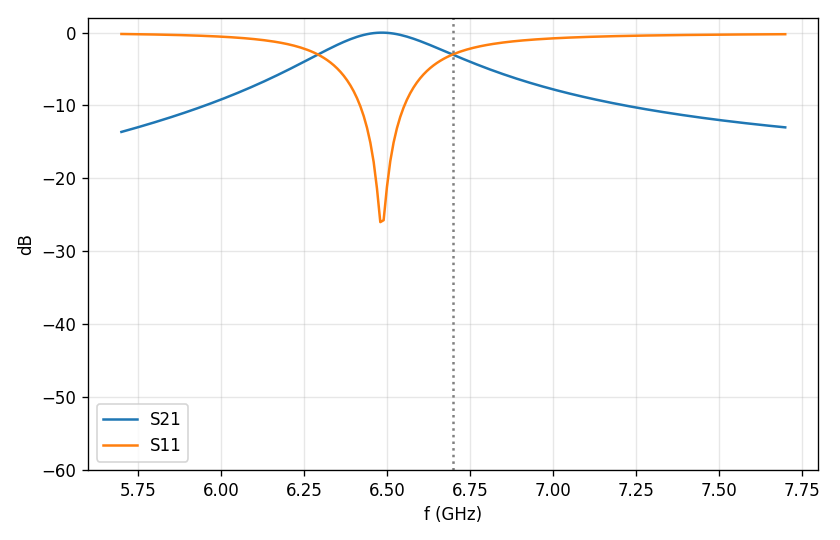

The data file committed next to this chart (first rows):
f_GHz, S11, S21
5.7, (0.536649471323016-0.81767755814553j), (-0.177302071896365-0.109429114659424j)
5.71, (0.5327191402592817-0.8194632169424231j), (-0.1803986310521512-0.1102120758246731j…
5.72, (0.5287076638691361-0.821247609058113j), (-0.1835785477971668-0.110993309962757j)
5.73, (0.5246120440679888-0.8230299220542527j), (-0.1868449409701459-0.1117719031648594j…
5.74, (0.5204291421409144-0.8248092607320159j), (-0.190201074700498-0.1125468518833919j)
5.75, (0.5161556712096286-0.8265846393254672j), (-0.1936503661178948-0.1133170546017533j…
5.76, (0.5117881882847831-0.8283549729224697j), (-0.197196393478786-0.1140813026870228j)
5.77, (0.5073230858857927-0.8301190680312952j), (-0.2008429047266709-0.1148382703395922j…
5.78, (0.5027565832110384-0.8318756122018496j), (-0.204593826502087-0.1155865035440927j)
5.79, (0.4980847168423199-0.8336231626001068j), (-0.2084532736169684-0.1163244079151765j…
5.8, (0.493303330968984-0.8353601334227608j), (-0.2124255590061623-0.1170502353196515j…
5.81, (0.4884080671193188-0.8370847820261701j), (-0.2165152041663345-0.1177620691429723j…
5.82, (0.4833943533897549-0.8387951936291822j), (-0.2207269500890993-0.1184578080530063j…
5.83, (0.4782573931662965-0.8404892644332205j), (-0.225065768690794-0.1191351480971194j)
5.84, (0.4729921533376772-0.8421646829848646j), (-0.2295368747356156-0.1197915629497634j…
5.85, (0.467593352006206-0.8438189095858772j), (-0.2341457382416266-0.1204242821066603j…
5.86, (0.4620554457104986-0.8454491535329208j), (-0.2388980973500359-0.1210302667981163j…
5.87, (0.4563726161846196-0.8470523479438463j), (-0.2437999716267999-0.1216061833676853j…
5.88, (0.4505387566910614-0.8486251218990938j), (-0.2488576757514758-0.1221483738330427j…
5.89, (0.4445474579810254-0.8501637695951181j), (-0.2540778335307925-0.1226528233131918j…
5.9, (0.4383919939552667-0.8516642161715041j), (-0.2594673921529319-0.1231151239696871j…
5.91, (0.4320653071231556-0.8531219798341892j), (-0.2650336365721369-0.1235304350690404j…
5.92, (0.4255599939875456-0.8545321298536264j), (-0.2707842038810013-0.12389343872853j)
5.93, (0.4188682905196555-0.855889239968397j), (-0.2767270974884412-0.1241982908578876j…
5.94, (0.4119820579328827-0.8571873366713729j), (-0.2828707008734088-0.1244385667544453j…
5.95, (0.4048927690189397-0.858419841796712j), (-0.2892237906261547-0.1246072007489801j…
5.96, (0.3975914953758962-0.8595795087614474j), (-0.295795548418185-0.1246964192334572j)
5.97, (0.3900688959381048-0.8606583517450822j), (-0.3025955714564495-0.1246976663300197j…
5.98, (0.3823152073153466-0.8616475670143487j), (-0.3096338808737719-0.1246015213829505j…
5.99, (0.3743202365663625-0.8625374455184127j), (-0.316920927382513-0.1243976073722346j)
6.0, (0.3660733571742885-0.8633172757927745j), (-0.3244675933676399-0.1240744892594339j…
6.01, (0.3575635091632087-0.8639752361189945j), (-0.3322851904137964-0.1236195611850012j…
6.02, (0.3487792045018462-0.8644982747937597j), (-0.3403854510425997-0.1230189213427426j…
6.03, (0.3397085391890783-0.8648719772671972j), (-0.3487805131742231-0.1222572332646552j…
6.04, (0.3303392137144151-0.8650804188204686j), (-0.3574828955131938-0.1213175721618455j…
6.05, (0.3206585639440149-0.8651060013717358j), (-0.3665054616826505-0.1201812548903649j…
6.06, (0.3106536049099927-0.8649292729349616j), (-0.3758613704830758-0.1188276520525086j…
6.07, (0.3003110904897475-0.8645287282177846j), (-0.3855640091182569-0.1172339807152352j…
6.08, (0.2896175925666966-0.8638805888466036j), (-0.3956269055987902-0.1153750762425276j…
6.09, (0.2785596039792583-0.8629585617674324j), (-0.4060636157863512-0.1132231418173206j…
6.1, (0.2671236704076405-0.8617335745144962j), (-0.4168875796635805-0.110747474397008j)
6.11, (0.2552965573351134-0.8601734862971707j), (-0.4281119403874908-0.1079141661385984j…
6.12, (0.2430654593686886-0.8582427742717627j), (-0.4397493184922699-0.1046857807896572j…
6.13, (0.2304182605285359-0.8559021949921611j), (-0.4518115322356453-0.1010210052264796j…
6.14, (0.2173438556267125-0.853108421942303j), (-0.4643092535219694-0.09687427730464128…
6.15, (0.2038325445564722-0.8498136613320036j), (-0.4772515870840679-0.09219539256161359…
6.16, (0.1898765131929709-0.8459652500967106j), (-0.4906455586781566-0.08692909419211085…
6.17, (0.1754704166328256-0.8415052424179169j), (-0.5044954959779879-0.08101465324657914…
6.18, (0.1606120826100072-0.8363699942402159j), (-0.51880228371609-0.0743854493539528j)
6.19, (0.1453033550087551-0.8304897594005064j), (-0.5335624725310921-0.06696856664529771…
6.2, (0.129551099273957-0.823788316331939j), (-0.548767219130387-0.0586844251892306j)
6.21, (0.1133683929268649-0.8161826511116331j), (-0.564401034053556-0.0494464754004632j)
6.22, (0.09677592493632961-0.8075827311491482j…, (-0.5804403129405925-0.03916099181524057…
6.23, (0.07980362681648796-0.7978914143077235j…, (-0.596851628357504-0.02772701358647105j…
6.24, (0.06249255525796579-0.7870045508953264j…, (-0.613589762712439-0.01503649221176341j…
6.25, (0.04489703983637999-0.7748113508043485j…, (-0.6305954696707058-0.00097472239614128…
6.26, (0.02708709857589679-0.7611951049170395j…, (-0.6477929631057942+0.01457885067000832…
6.27, (0.009151107271979339-0.7460343681234116…, (-0.66508715067138+0.03174933563615088j)
6.28, (-0.008801316375511008-0.729204729695527…, (-0.6823606554775715+0.05066448023596503…
6.29, (-0.02663628761748693-0.710581313214852j…, (-0.6994707061675312+0.07145199031635115…
... 141 more rows
